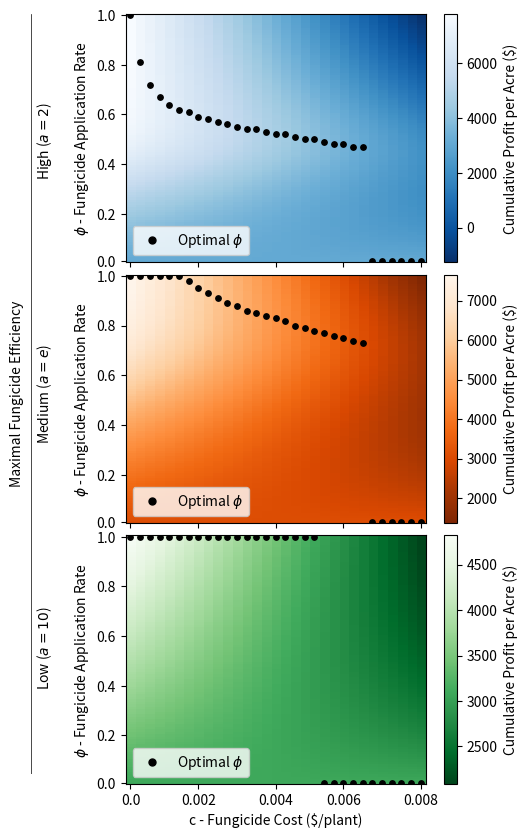

This figure's Python source:
# -*- coding: utf-8 -*-
"""
Created on Sun Apr 28 13:55:57 2024

[redacted]

"""
import numpy as np
import matplotlib.pyplot as plt

# Parameters
x0 = 0.1
r = 2.5
kappa = 68040
beta = 0.81
T = 10
#conversion rate x $12 bundle price
c = 12 / 1744
theta = 0.7
seed = 140000
phi_values = np.linspace(0.0, 1, 100)
d_values = np.linspace(0.0, 0.008, 31)
a_values = [2, np.e, 10]
a_str = ['2', 'e', '10']

# Custom color maps and marker colors
colors = {
    2: 'Blues_r',
    np.e: 'Oranges_r',
    10: 'Greens_r'
}
marker_colors = {
    2: 'black',
    np.e: 'black',
    10: 'black'
}

def q_effective(a, phi):
    return np.log(phi + 1) / np.log(a)

def get_mstar(beta, s, kappa, phi, r):
    return (beta * s / kappa) * (1 - (1 / ((1 - phi) * r)))

def get_profit(phi, r, kappa, beta, seed, c, theta, m, d):
    m_0 = get_mstar(beta, seed, kappa, 0, r)
    profit = (c * beta * seed) * (1 - theta * (m / m_0)) - d * phi * beta * seed
    return profit

def get_timeseries_profit(x0, phi, r, kappa, beta, seed, T, d):
    x = [x0]
    x_old = x0
    profit = 0

    for i in range(T):
        x_new = (1 - phi) * r * x_old * (1 - kappa * (x_old / (beta * seed)))
        x.append(x_new)
        profit += get_profit(phi, r, kappa, beta, seed, c, theta, x_new, d)
        x_old = x_new

    return profit

fig, axs = plt.subplots(3, 1, figsize=(5, 10))

for idx, a in enumerate(a_values):
    # Initialize an empty matrix to store profit values
    p_matrix = np.zeros((len(phi_values), len(d_values)))

    # Calculate profit for each combination of phi and d
    for i, phi_1 in enumerate(phi_values):
        phi = q_effective(a, phi_1)
        for j, d in enumerate(d_values):
            p = get_timeseries_profit(x0, phi, r, kappa, beta, seed, T, d)
            p_matrix[i, j] = p

    ax = axs[idx]

    # Create the heatmap with custom color maps
    im = ax.imshow(p_matrix, cmap=colors[a], interpolation='nearest', origin='lower', aspect='auto')
    fig.colorbar(im, ax=ax, label='Cumulative Profit per Acre ($)')

    # Set the tick positions and labels for the x-axis (d values)
    xtick_positions = np.linspace(0, len(d_values) - 1, num=5, dtype=int)
    xtick_labels = np.around(d_values[xtick_positions], 3)
    ax.set_xticks(xtick_positions)
    ax.set_xticklabels(xtick_labels)

    # Set the tick positions and labels for the y-axis (phi values)
    ytick_positions = np.linspace(0, len(phi_values) - 1, num=6, dtype=int)
    ytick_labels = np.around(phi_values[ytick_positions], 1)
    ax.set_yticks(ytick_positions)
    ax.set_yticklabels(ytick_labels)

    # Hide x-axis labels for the first two subplots
    if idx < len(a_values) - 1:
        ax.set_xticklabels([])

    # Find the optimal phi for each d value and plot the markers
    optimal_phi_indices = np.argmax(p_matrix, axis=0)
    for j in range(len(d_values)):
        ax.scatter(j, optimal_phi_indices[j], color=marker_colors[a], marker='.', s=60)

    # Add labels and title
    ax.set_ylabel('$\phi$ - Fungicide Application Rate')

    # Add legend for the markers
    legend_label = 'Optimal $\phi$'
    ax.legend([plt.Line2D([0], [0], color=marker_colors[a], marker='.', linestyle='', markersize=10)], [legend_label], loc='lower left', bbox_to_anchor=(0.0, 0.0))

# Only show x-axis label for the bottom subplot
axs[-1].set_xlabel('c - Fungicide Cost ($/plant)')

# Create an additional axis for the label
fig.subplots_adjust(left=0.1, right=0.85)
ax_left = fig.add_axes([-0.1, 0.12, 0.02, 0.76])
ax_left.set_xticks([])
ax_left.set_yticks([])
for spine in ax_left.spines.values():
    spine.set_visible(False)
ax_left.plot([0, 0], [0, 1], 'k-', lw=0.5)
ax_left.set_ylim([0, 1])
ax_left.text(-0.15,0.5,'Maximal Fungicide Efficiency',ha='center',va='center',rotation=90)  
ax_left.text(0.15, 0.166, 'Low ($a=10$)', ha='center', va='center', rotation=90)
ax_left.text(0.15, 0.5, 'Medium ($a=e$)', ha='center', va='center', rotation=90)
ax_left.text(0.15, 0.833, 'High ($a=2$)', ha='center', va='center', rotation=90)

fig.subplots_adjust(wspace=0.05, hspace=0.05)
fig.savefig('fig2_profitheatmap_cost.pdf',bbox_inches = "tight")   

plt.show()




